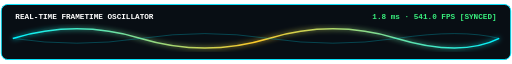
t = 0.00 s
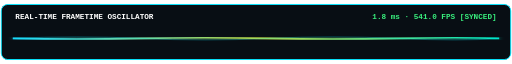
t = 0.53 s
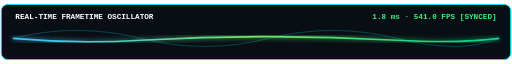
t = 1.07 s
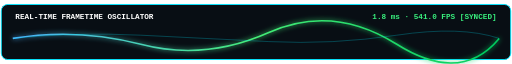
t = 1.60 s
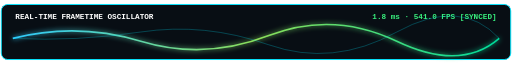
t = 2.13 s
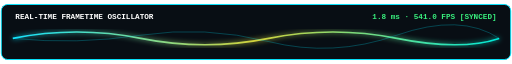
t = 2.67 s

The animated SVG that drew these frames (rendered in a browser with its animation timeline set to each time). Animation: 5 SMIL elements (animate=5); one cycle of 3.20 s, repeats indefinitely.

<svg xmlns="http://www.w3.org/2000/svg" viewBox="0 0 800 90" width="100%" height="90">
  <defs>
    <linearGradient id="waveGrad" x1="0%" y1="0%" x2="100%" y2="0%">
      <stop offset="0%" stop-color="#00f2fe">
        <animate attributeName="stop-color" values="#00f2fe;#4facfe;#00f2fe" dur="3s" repeatCount="indefinite" />
      </stop>
      <stop offset="50%" stop-color="#ffca28">
        <animate attributeName="stop-color" values="#ffca28;#38ef7d;#ffca28" dur="3s" repeatCount="indefinite" />
      </stop>
      <stop offset="100%" stop-color="#00f2fe">
        <animate attributeName="stop-color" values="#00f2fe;#00c853;#00f2fe" dur="3s" repeatCount="indefinite" />
      </stop>
    </linearGradient>

    <filter id="waveGlow" x="-20%" y="-20%" width="140%" height="140%">
      <feGaussianBlur stdDeviation="4" result="blur" />
      <feMerge>
        <feMergeNode in="blur"/>
        <feMergeNode in="SourceGraphic"/>
      </feMerge>
    </filter>
  </defs>

  <!-- Background Box -->
  <rect x="2" y="2" width="796" height="86" rx="10" fill="#080e14" stroke="#00e5ff" stroke-width="1.5"/>

  <!-- Wave Header Labels -->
  <text x="24" y="24" fill="#ffffff" font-family="monospace" font-size="12" font-weight="bold">REAL-TIME FRAMETIME OSCILLATOR</text>
  <text x="776" y="24" fill="#38ef7d" font-family="monospace" font-size="12" font-weight="bold" text-anchor="end">1.8 ms · 541.0 FPS [SYNCED]</text>

  <!-- Animated Oscillating Path 1 (Primary Wave) -->
  <path fill="none" stroke="url(#waveGrad)" stroke-width="2.5" filter="url(#waveGlow)">
    <animate attributeName="d" 
      dur="2.5s" 
      repeatCount="indefinite"
      values="
        M 20,55 Q 120,25 220,55 T 420,55 T 620,55 T 780,55;
        M 20,55 Q 120,75 220,55 T 420,55 T 620,55 T 780,55;
        M 20,55 Q 120,35 220,65 T 420,45 T 620,65 T 780,55;
        M 20,55 Q 120,25 220,55 T 420,55 T 620,55 T 780,55
      " />
  </path>

  <!-- Animated Oscillating Path 2 (Harmonic Trail) -->
  <path fill="none" stroke="#00e5ff" stroke-width="1" opacity="0.4">
    <animate attributeName="d" 
      dur="3.2s" 
      repeatCount="indefinite"
      values="
        M 20,55 Q 120,70 220,55 T 420,55 T 620,55 T 780,55;
        M 20,55 Q 120,30 220,55 T 420,55 T 620,55 T 780,55;
        M 20,55 Q 120,60 220,45 T 420,65 T 620,45 T 780,55;
        M 20,55 Q 120,70 220,55 T 420,55 T 620,55 T 780,55
      " />
  </path>
</svg>
